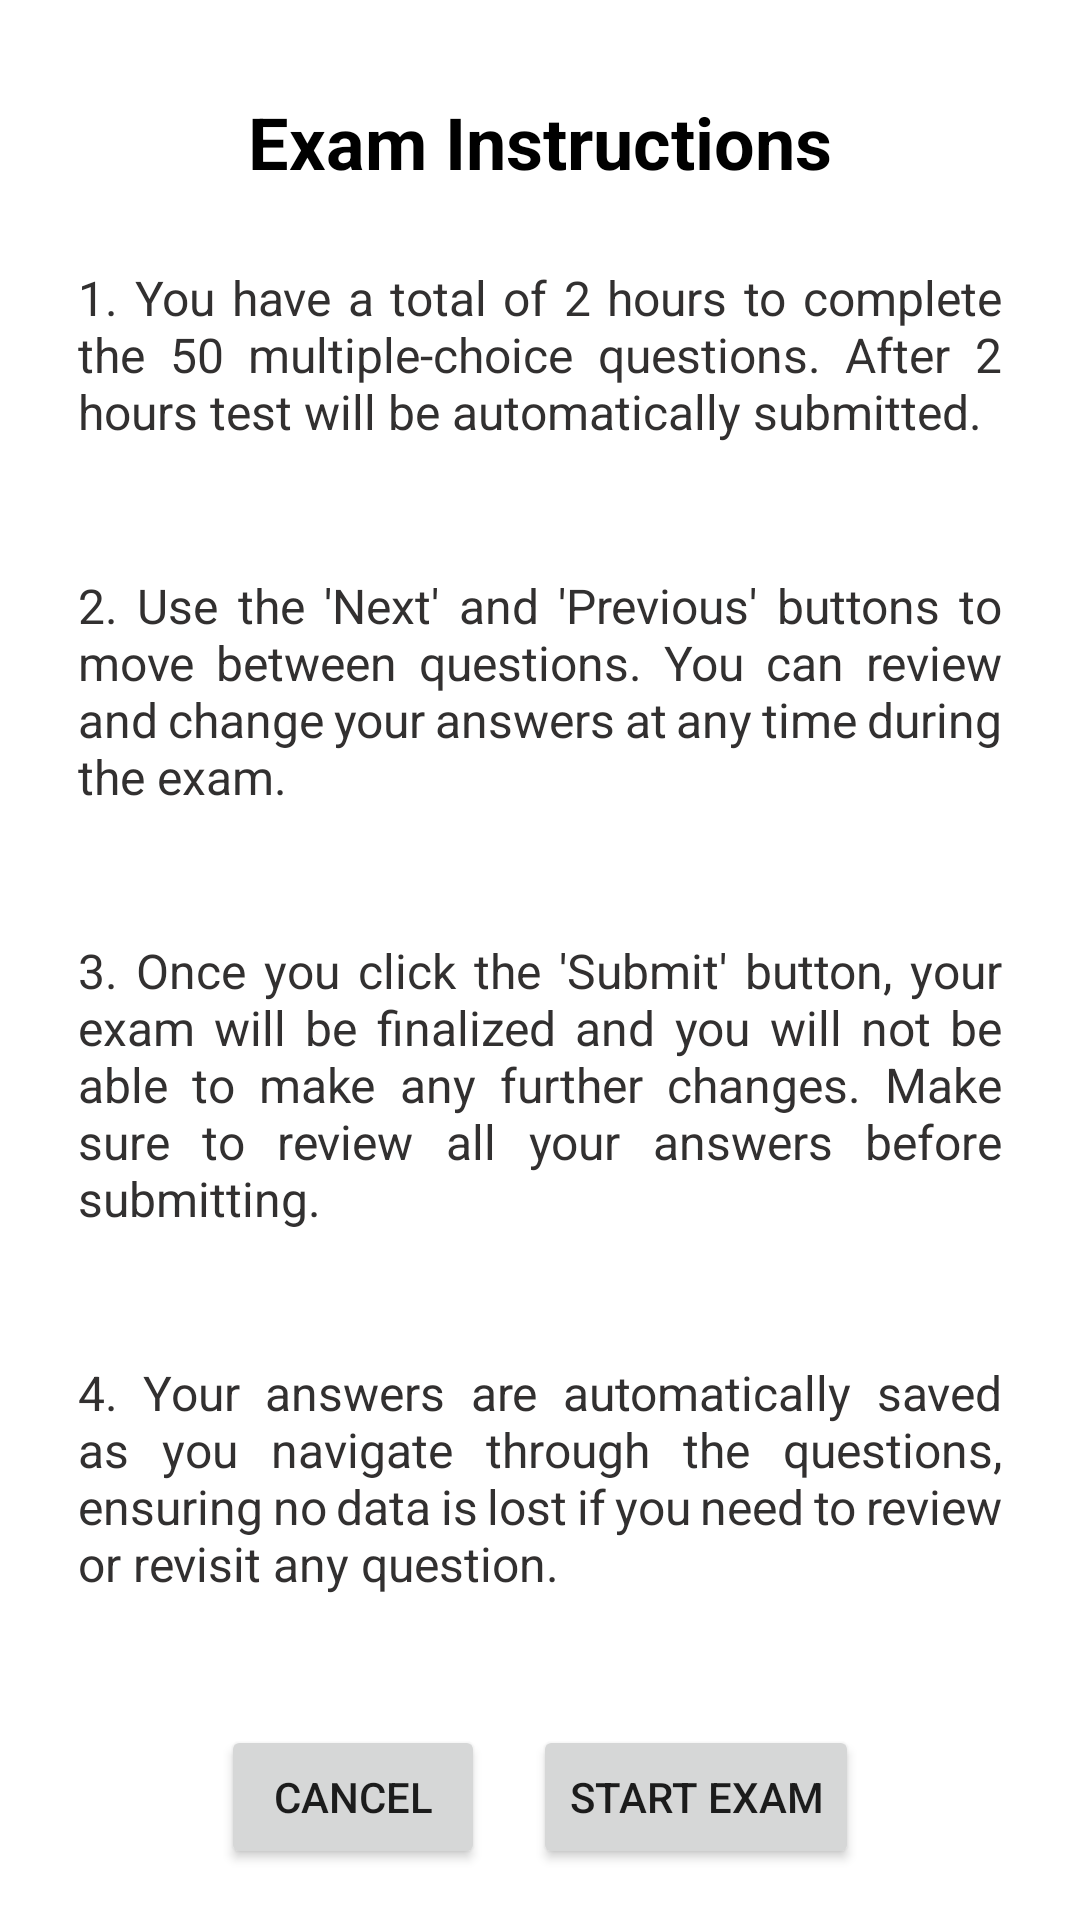

Produce the Android XML layout that renders to this screen, including the resource entries it uses.
<!-- AndroidManifest.xml: application theme Theme.MyLogin -->
<!-- res/layout/activity_mcqinstructions.xml -->
<?xml version="1.0" encoding="utf-8"?>
<LinearLayout
    xmlns:android="http://schemas.android.com/apk/res/android"
    android:layout_width="match_parent"
    android:layout_height="match_parent"
    android:orientation="vertical"
    android:padding="16dp">

    <TextView
        android:id="@+id/instructions_heading"
        android:layout_width="wrap_content"
        android:layout_height="wrap_content"
        android:text="Exam Instructions"
        android:textSize="24sp"
        android:textStyle="bold"
        android:layout_gravity="center_horizontal"
        android:textColor="@color/black"
        android:layout_marginTop="15dp"
        />

    <TextView
        android:id="@+id/instruction_1"
        android:layout_width="wrap_content"
        android:layout_height="wrap_content"
        android:layout_marginTop="15dp"
        android:text="1. You have a total of 2 hours to complete the 50 multiple-choice questions. After 2 hours test will be automatically submitted."
        android:textSize="16sp"
        android:textColor="#323030"
        android:justificationMode="inter_word"
        android:padding="10dp"
        android:layout_marginBottom="8dp"/>

    <TextView
        android:id="@+id/instruction_2"
        android:layout_width="wrap_content"
        android:layout_height="wrap_content"
        android:layout_marginTop="15dp"
        android:textColor="#323030"
        android:text="2. Use the 'Next' and 'Previous' buttons to move between questions. You can review and change your answers at any time during the exam."
        android:textSize="16sp"
        android:justificationMode="inter_word"
        android:padding="10dp"
        android:layout_marginBottom="8dp"/>

    <TextView
        android:id="@+id/instruction_3"
        android:layout_width="wrap_content"
        android:layout_height="wrap_content"
        android:layout_marginTop="15dp"
        android:textColor="#323030"
        android:text="3. Once you click the 'Submit' button, your exam will be finalized and you will not be able to make any further changes. Make sure to review all your answers before submitting."
        android:textSize="16sp"
        android:justificationMode="inter_word"
        android:padding="10dp"
        android:layout_marginBottom="8dp"/>

    <TextView
        android:id="@+id/instruction_4"
        android:layout_width="wrap_content"
        android:layout_height="wrap_content"
        android:textColor="#323030"
        android:layout_marginTop="15dp"
        android:text="4. Your answers are automatically saved as you navigate through the questions, ensuring no data is lost if you need to review or revisit any question."
        android:textSize="16sp"
        android:justificationMode="inter_word"
        android:padding="10dp"
        android:layout_marginBottom="8dp"/>

    <LinearLayout
        android:layout_width="match_parent"
        android:layout_height="wrap_content"
        android:orientation="horizontal"
        android:gravity="center"

        android:layout_marginTop="25dp">

        <Button
            android:id="@+id/cancel_exam_button"
            android:layout_width="wrap_content"
            android:layout_height="wrap_content"
            android:text="Cancel"

            android:layout_marginEnd="16dp"/>

        <Button
            android:id="@+id/start_exam_button"
            android:layout_width="wrap_content"

            android:layout_height="wrap_content"
            android:text="Start Exam"/>

    </LinearLayout>


</LinearLayout>
<!-- resources referenced by this layout -->
<resources>
  <color name="black">#FF000000</color>
  <style name="Theme.MyLogin" parent="Theme.MaterialComponents.DayNight.NoActionBar">
          
          <item name="colorPrimary">@color/my_primary</item>
          <item name="colorPrimaryVariant">@color/my_primary</item>
          <item name="colorOnPrimary">@color/white</item>
          
          <item name="colorSecondary">@color/my_secondary</item>
          <item name="colorSecondaryVariant">@color/my_secondary</item>
          <item name="colorOnSecondary">@color/black</item>
          
          <item name="android:statusBarColor">@color/my_primary</item>
          
      </style>
  <color name="my_primary">#5E35B1</color>
  <color name="white">#FFFFFFFF</color>
  <color name="my_secondary">#673AB7</color>
</resources>
